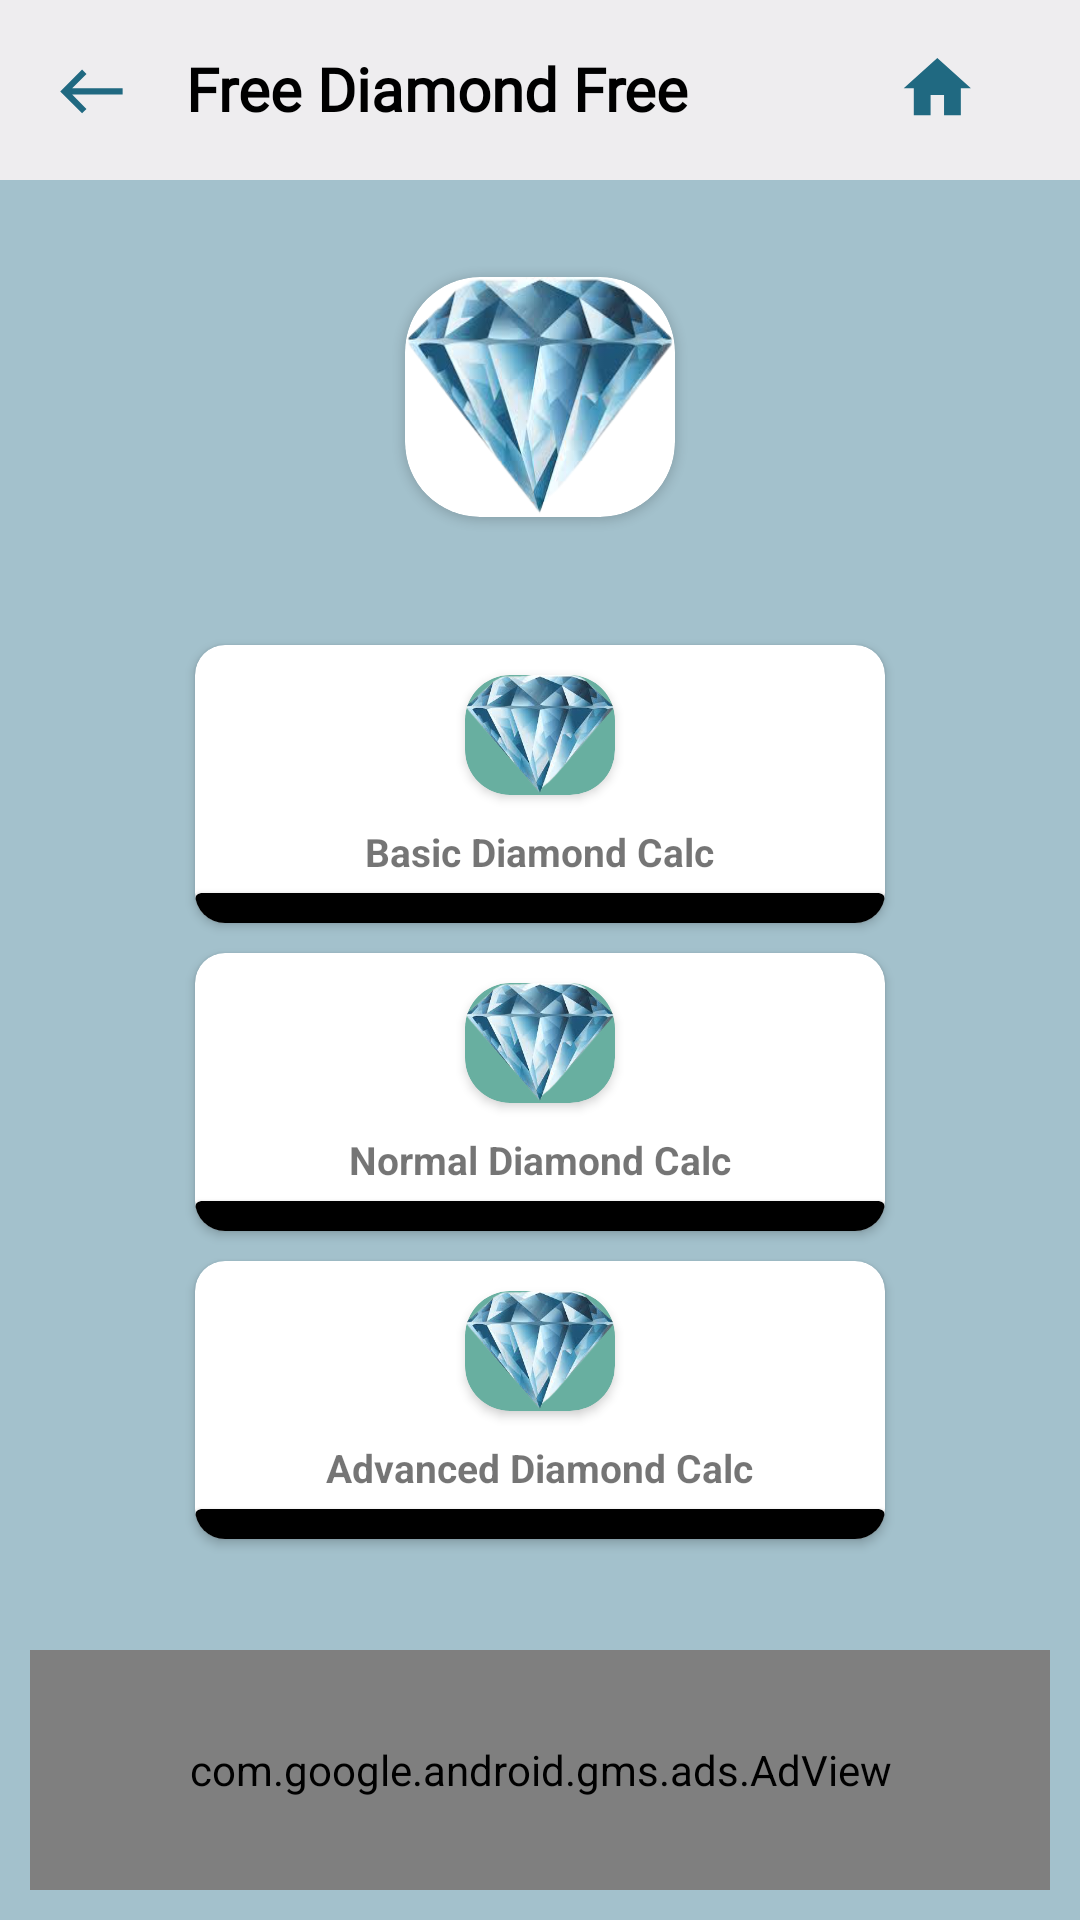

Android layout source for this screen:
<!-- AndroidManifest.xml: application theme Theme.FreeDiamondFree -->
<!-- res/layout/activity_diamond_count.xml -->
<?xml version="1.0" encoding="utf-8"?>

<LinearLayout xmlns:android="http://schemas.android.com/apk/res/android"
        xmlns:app="http://schemas.android.com/apk/res-auto"
        xmlns:tools="http://schemas.android.com/tools"
        android:layout_width="match_parent"
        android:layout_height="match_parent"
        tools:context=".DiamondCountActivity"
        android:background="#A3C1CC"
        android:orientation="vertical">

        <LinearLayout
            android:layout_width="wrap_content"
            android:layout_height="60dp"
            tools:ignore="MissingConstraints">
            <include layout="@layout/backtoolbar"></include>
        </LinearLayout>

        <LinearLayout
            android:layout_width="match_parent"
            android:layout_height="140dp"
            android:orientation="vertical"
            android:gravity="center"
            android:paddingTop="5dp">
            <androidx.cardview.widget.CardView
                android:layout_width="90dp"
                android:layout_height="80dp"
                app:cardCornerRadius="25dp"
                android:layout_gravity="center_horizontal">
                <ImageView
                    android:layout_width="90dp"
                    android:layout_height="80dp"
                    android:layout_gravity="center"
                    android:background="@drawable/diamondremove">
                </ImageView>
            </androidx.cardview.widget.CardView>
        </LinearLayout>

        <ScrollView
            android:layout_width="match_parent"
            android:layout_height="wrap_content">
            <GridLayout
                android:layout_width="match_parent"
                android:layout_height="wrap_content"
                android:layout_marginTop="10sp"
                android:layout_marginLeft="60dp"
                android:layout_marginRight="60dp"
                android:layout_marginBottom="10sp"
                android:rowCount="1"
                android:columnCount="1">
                <androidx.cardview.widget.CardView
                    android:layout_gravity="center|fill"
                    android:layout_rowWeight="1"
                    android:layout_columnWeight="1"
                    app:cardCornerRadius="10sp"
                    android:layout_margin="5sp">
                    <androidx.cardview.widget.CardView
                        android:layout_width="50dp"
                        android:layout_height="40dp"
                        android:layout_marginTop="10dp"
                        android:layout_marginBottom="20dp"
                        android:layout_gravity="center_horizontal"
                        app:cardBackgroundColor="#68AFA0"
                        app:cardCornerRadius="15dp">
                        <ImageButton
                            android:layout_height="40dp"
                            android:layout_width="50dp"
                            android:background="@drawable/diamondremove"
                            android:layout_gravity="center">
                        </ImageButton>
                    </androidx.cardview.widget.CardView>
                    <TextView
                        android:layout_width="wrap_content"
                        android:layout_height="wrap_content"
                        android:layout_gravity="center_horizontal"
                        android:text="Basic Diamond Calc"
                        android:layout_marginTop="60dp"
                        android:layout_marginBottom="15dp"
                        android:textStyle="bold"
                        android:textSize="13dp">
                    </TextView>

                    <androidx.cardview.widget.CardView
                        android:layout_width="match_parent"
                        android:layout_height="10dp"
                        app:cardBackgroundColor="@color/black"
                        android:layout_gravity="bottom">
                    </androidx.cardview.widget.CardView>
                </androidx.cardview.widget.CardView>

                <androidx.cardview.widget.CardView
                    android:layout_gravity="center|fill"
                    android:layout_rowWeight="1"
                    android:layout_columnWeight="1"
                    app:cardCornerRadius="10sp"
                    android:layout_margin="5sp">
                    <androidx.cardview.widget.CardView
                        android:layout_width="50dp"
                        android:layout_height="40dp"
                        android:layout_marginTop="10dp"
                        android:layout_marginBottom="20dp"
                        android:layout_gravity="center_horizontal"
                        app:cardBackgroundColor="#68AFA0"
                        app:cardCornerRadius="15dp">
                        <ImageButton
                            android:id="@+id/diamondguide"
                            android:layout_height="40dp"
                            android:layout_width="50dp"
                            android:background="@drawable/diamondremove"
                            android:layout_gravity="center"/>
                    </androidx.cardview.widget.CardView>
                    <TextView
                        android:layout_width="wrap_content"
                        android:layout_height="wrap_content"
                        android:layout_gravity="center_horizontal"
                        android:text="Normal Diamond Calc"
                        android:layout_marginTop="60dp"
                        android:layout_marginBottom="15dp"
                        android:textStyle="bold"
                        android:textSize="13dp">
                    </TextView>

                    <androidx.cardview.widget.CardView
                        android:layout_width="match_parent"
                        android:layout_height="10dp"
                        app:cardBackgroundColor="@color/black"
                        android:layout_gravity="bottom">
                    </androidx.cardview.widget.CardView>

                </androidx.cardview.widget.CardView>

                <androidx.cardview.widget.CardView
                    android:layout_gravity="center|fill"
                    android:layout_rowWeight="1"
                    android:layout_columnWeight="1"
                    app:cardCornerRadius="10sp"
                    android:layout_margin="5sp">
                    <androidx.cardview.widget.CardView
                        android:layout_width="50dp"
                        android:layout_height="40dp"
                        android:layout_marginTop="10dp"
                        android:layout_marginBottom="20dp"
                        android:layout_gravity="center_horizontal"
                        app:cardBackgroundColor="#68AFA0"
                        app:cardCornerRadius="15dp">
                        <ImageButton
                            android:layout_height="40dp"
                            android:layout_width="50dp"
                            android:background="@drawable/diamondremove"
                            android:layout_gravity="center">
                        </ImageButton>
                    </androidx.cardview.widget.CardView>
                    <TextView
                        android:layout_width="wrap_content"
                        android:layout_height="wrap_content"
                        android:layout_gravity="center_horizontal"
                        android:text="Advanced Diamond Calc"
                        android:layout_marginTop="60dp"
                        android:layout_marginBottom="15dp"
                        android:textStyle="bold"
                        android:textSize="13dp">
                    </TextView>

                    <androidx.cardview.widget.CardView
                        android:layout_width="match_parent"
                        android:layout_height="10dp"
                        app:cardBackgroundColor="@color/black"
                        android:layout_gravity="bottom">
                    </androidx.cardview.widget.CardView>
                </androidx.cardview.widget.CardView>
            </GridLayout>
        </ScrollView>

    <LinearLayout
        android:layout_width="match_parent"
        android:layout_height="match_parent"
        android:padding="10dp"
        android:orientation="horizontal"
        android:layout_gravity="center"
        android:gravity="center">

            <com.google.android.gms.ads.AdView
                xmlns:ads="http://schemas.android.com/apk/res-auto"
                android:id="@+id/adView"
                android:layout_width="match_parent"
                android:layout_height="80dp"
                android:layout_gravity="bottom"
                ads:adSize="BANNER"
                ads:adUnitId="ca-app-pub-3940256099942544/6300978111">
            </com.google.android.gms.ads.AdView>




    </LinearLayout>

</LinearLayout>
<!-- res/layout/backtoolbar.xml (included above) -->
<?xml version="1.0" encoding="utf-8"?>

<RelativeLayout xmlns:android="http://schemas.android.com/apk/res/android"
    android:layout_width="match_parent"
    android:layout_height="wrap_content"
    android:background="#EEEDEF">

    <RelativeLayout
        android:layout_width="match_parent"
        android:layout_height="wrap_content"
        android:padding="16dp">

        <ImageView
            android:id="@+id/left_icon"
            android:layout_width="wrap_content"
            android:layout_height="wrap_content"
            android:layout_centerVertical="true"
            android:paddingTop="2dp"
            android:src="@drawable/ic_back" />
        <TextView
            android:layout_width="wrap_content"
            android:layout_height="wrap_content"
            android:text="Free Diamond Free"
            android:fontFamily="@font/timesbd"
            android:textColor="#000"
            android:textStyle="bold"
            android:textSize="20dp"
            android:layout_marginStart="16dp"
            android:layout_toEndOf="@+id/left_icon"
            />
        <ImageView
            android:id="@+id/home"
            android:layout_width="wrap_content"
            android:layout_height="wrap_content"
            android:layout_alignParentEnd="true"
            android:layout_marginEnd="16dp"
            android:src="@drawable/ic_baseline_home_24" />


    </RelativeLayout>

</RelativeLayout>
<!-- resources referenced by this layout -->
<resources>
  <!-- drawable diamondremove: png bitmap (drawable, 66005 bytes) -->
  <!-- drawable ic_back (drawable) -->
  <vector xmlns:android="http://schemas.android.com/apk/res/android"
      android:width="30dp"
      android:height="30dp"
      android:viewportWidth="25"
      android:viewportHeight="25"
      android:tint="#206981">
    <path
        android:fillColor="#206981"
        android:pathData="M9,19l1.41,-1.41L5.83,13H22V11H5.83l4.59,-4.59L9,5l-7,7L9,19z"/>
  </vector>
  <!-- drawable ic_baseline_home_24 (drawable) -->
  <vector xmlns:android="http://schemas.android.com/apk/res/android"
      android:width="30dp"
      android:height="30dp"
      android:viewportWidth="25"
      android:viewportHeight="25"
      android:tint="#206981">
    <path
        android:fillColor="#206981"
        android:pathData="M10,20v-6h4v6h5v-8h3L12,3 2,12h3v8z"/>
  </vector>
  <style name="Theme.FreeDiamondFree" parent="Theme.AppCompat.Light.NoActionBar">
          
          <item name="colorPrimary">@color/purple_500</item>
          <item name="colorPrimaryVariant">#68AFC7</item>
          <item name="colorOnPrimary">@color/white</item>
          
          <item name="colorSecondary">@color/teal_200</item>
          <item name="colorSecondaryVariant">@color/teal_700</item>
          <item name="colorOnSecondary">@color/black</item>
          
          <item name="android:statusBarColor" tools:targetApi="l">?attr/colorPrimaryVariant</item>
          
      </style>
  <!-- not gathered from this repository: default colours our renderer supplied (Android Studio template values) -->
  <color name="purple_500">#FF6200EE</color>
  <color name="teal_200">#FF03DAC5</color>
  <color name="teal_700">#FF018786</color>
  <color name="black">#FF000000</color>
  <color name="white">#FFFFFFFF</color>
</resources>
